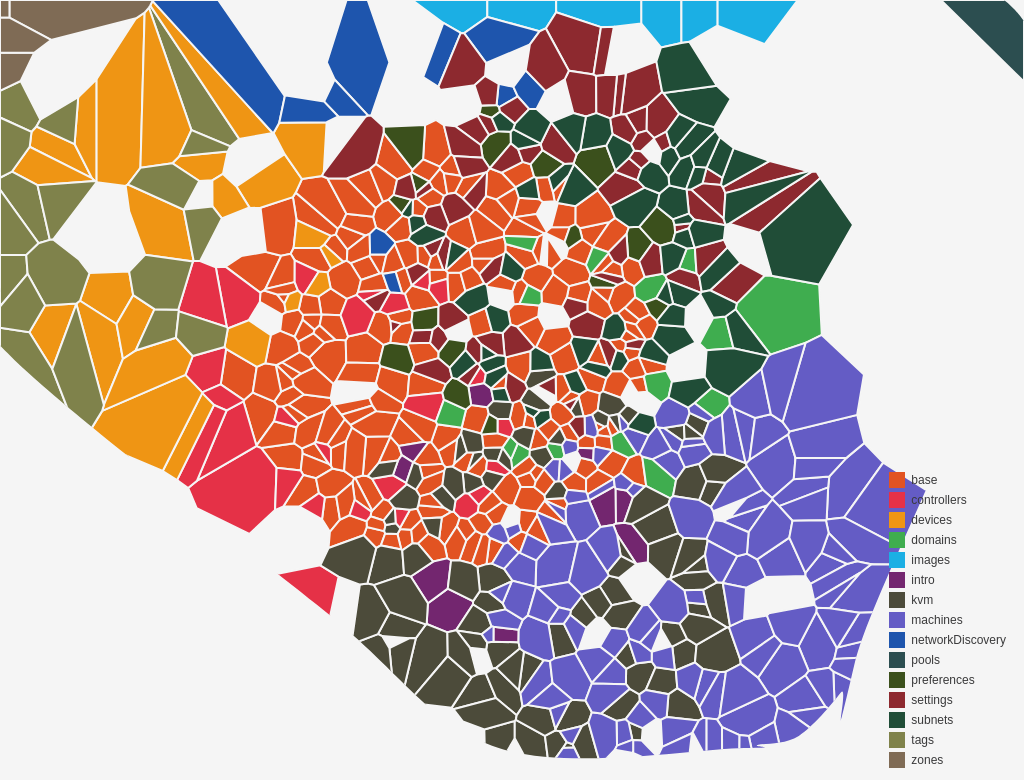
D3 v7 page, settled after 480 driven frames (8 s of simulated time); the page loaded 1 data file(s).


  const width = window.innerWidth;
  const height = window.innerHeight;
  const svg = d3.select("svg").attr("width", width).attr("height", height);
  const g = svg.append("g");
  const tooltip = d3.select("#tooltip");
  let selectedCell = null;

  d3.json("component-dependencies.json").then(data => {
    const nodesMap = new Map();
    const links = [];

    for (const [target, sources] of Object.entries(data)) {
      if (!nodesMap.has(target)) nodesMap.set(target, { id: target });
      if (Array.isArray(sources)) {
        sources.forEach(source => {
          if (!nodesMap.has(source)) nodesMap.set(source, { id: source });
          links.push({ source, target });
        });
      } else if (sources && typeof sources === "object") {
        const deps = Array.isArray(sources.dependencies) ? sources.dependencies : [];
        deps.forEach(source => {
          if (!nodesMap.has(source)) nodesMap.set(source, { id: source });
          links.push({ source, target });
        });
        if (typeof sources.loc === "number") {
          nodesMap.get(target).loc = sources.loc;
        }
      }
    }

    const categories = [
      "base", "controllers", "devices", "domains", "images", "intro", "kvm",
      "machines", "networkDiscovery", "pools", "preferences", "settings",
      "subnets", "tags", "zones",
    ];

    const palette = {
      base: "#e25322",
      controllers: "#e53147",
      devices: "#ef9514",
      domains: "#3fad4f",
      images: "#1bafe4",
      intro: "#73266f",
      kvm: "#4c4b3a",
      machines: "#645cc5",
      networkDiscovery: "#1e55ad",
      pools: "#2c4e50",
      preferences: "#3b501c",
      settings: "#8d292f",
      subnets: "#204d37",
      tags: "#7f824b",
      zones: "#7f6b55",
      other: "#598680",
    };

    function getCategory(filePath) {
      const firstSegment = filePath.split("/")[0];
      return categories.includes(firstSegment) ? firstSegment : "other";
    }

    function getCategoryColor(filePath) {
      const category = getCategory(filePath);
      return palette[category];
    }

    const barrenNodes = [];
    const barrenCount = 80;
    for (let i = 0; i < barrenCount; i++) {
      barrenNodes.push({
        id: "barren_" + i,
        x: Math.random() * width,
        y: Math.random() * height,
        barren: true,
        degree: 0,
        loc: 0,
      });
    }

    const nodes = Array.from(nodesMap.values());

    nodes.forEach(node => {
      node.degree = links.filter(l => l.source === node.id || l.target === node.id).length;
      node.category = getCategory(node.id);
      node.x = width / 2 + (Math.random() - 0.5) * 50;
      node.y = height / 2 + (Math.random() - 0.5) * 50;
      if (node.loc === undefined && data[node.id] && typeof data[node.id] === "object" && typeof data[node.id].loc === "number") {
        node.loc = data[node.id].loc;
      }
    });

    const allNodes = [...nodes, ...barrenNodes];
    const categoryNodes = d3.groups(nodes, d => d.category);

    const categoryLinks = [];
    categoryNodes.forEach(([cat, catNodes]) => {
      for (let i = 0; i < catNodes.length; i++) {
        for (let j = i + 1; j < catNodes.length; j++) {
          categoryLinks.push({ source: catNodes[i].id, target: catNodes[j].id });
        }
      }
    });

    const maxDegree = d3.max(nodes, d => d.degree) || 1;
    const cityRadius = Math.min(width, height) / 20;
    const maxLoC = d3.max(nodes, d => d.loc || 1);
    const districts = d3.group(nodes, d => d.category);

    function districtCentroid(nodes) {
      let x = 0, y = 0;
      nodes.forEach(n => {
        x += n.x;
        y += n.y;
      });
      return [x / nodes.length, y / nodes.length];
    }

    function forceDistrictRepulsion(categories, center, strength = 0.02) {
      return () => {
        categories.forEach(nodes => {
          if (!nodes.length) return;

          const [cx, cy] = districtCentroid(nodes);
          const dx = cx - center[0];
          const dy = cy - center[1];
          const dist = Math.sqrt(dx * dx + dy * dy) + 0.01;


          const f = strength * dist;

          nodes.forEach(node => {
            node.vx += (dx / dist) * f;
            node.vy += (dy / dist) * f;
          });
        });
      };
    }

    const simulation = d3.forceSimulation(nodes)
      .force("link", d3.forceLink(links).id(d => d.id).distance(200))
      .force("categoryLink", d3.forceLink(categoryLinks)
        .id(d => d.id)
        .distance(250)
        .strength(0.01),
      )
      .force("charge", d3.forceManyBody().strength(-1))
      .force("center", d3.forceCenter(width / 2, height / 2))
      .force("radial", d3.forceRadial(
        d => {
          if (d.barren) return Math.min(width, height);
          const normalized = maxDegree ? d.degree / maxDegree : 0;
          const minRadius = 50;
          return minRadius + (1 - normalized) * cityRadius;
        },
        width / 2,
        height / 2,
      ))
      .force("collision", d3.forceCollide().radius(d => {
        const locWeight = (d.loc || 10) / maxLoC;
        return (10 + locWeight * d.degree) / 10;
      }))
      .force("districtRepulsion", forceDistrictRepulsion(districts, [width / 2, height / 2], 0.01));

    function updateVoronoi() {
      const delaunay = d3.Delaunay.from(allNodes, d => d.x, d => d.y);
      const voronoi = delaunay.voronoi([0, 0, width, height]);

      const cells = g.selectAll("path.cell")
        .data(nodes, d => d.id);

      cells.join("path")
        .attr("class", d => d === selectedCell ? "cell highlighted" : "cell")
        .attr("d", (d, i) => voronoi.renderCell(i))
        .attr("fill", d => getCategoryColor(d.id))
        .attr("stroke", "#f5f5f5")
        .attr("stroke-width", 2)
        .on("click", (event, d) => {
          if (selectedCell === d) {
            selectedCell = null;
            tooltip.style("visibility", "hidden");
          } else {
            selectedCell = d;
            showTooltip(event, d);
          }
          updateVoronoi();
          event.stopPropagation();
        });
    }

    function updateHull() {
      const hullPoints = d3.polygonHull(nodes.map(d => [d.x, d.y]));
      if (!hullPoints) return;

      const hullPath = d3.line()
        .x(d => d[0])
        .y(d => d[1])
        .curve(d3.curveCardinalClosed.tension(0.001));

      let clip = svg.select("clipPath#hull-clip");
      if (clip.empty()) {
        clip = svg.append("clipPath").attr("id", "hull-clip");
        clip.append("path");
        g.attr("clip-path", "url(#hull-clip)");
      }

      clip.select("path").attr("d", hullPath(hullPoints));
    }

    function showTooltip(event, d) {
      const basename = d.id.split("/").pop().replace(/\.[tj]sx?$/, "");
      const category = d.category;
      const degree = d.degree ?? 0;
      const loc = (d.loc !== undefined) ? d.loc : (data[d.id] && data[d.id].loc !== undefined ? data[d.id].loc : "N/A");

      tooltip.html(
        `<div class="tooltip-title">${escapeHtml(basename)}</div>
         <div class="tooltip-field">Category: <strong>${escapeHtml(String(category))}</strong></div>
         <div class="tooltip-field">Degree: <strong>${escapeHtml(String(degree))}</strong></div>
         <div class="tooltip-field">LoC: <strong>${escapeHtml(String(loc))}</strong></div>`,
      ).style("visibility", "visible");

      requestAnimationFrame(() => {
        const padding = 10;
        const nodeRect = tooltip.node().getBoundingClientRect();
        let left = event.pageX + 12;
        let top = event.pageY + 12;

        if (left + nodeRect.width + padding > window.innerWidth) left = window.innerWidth - nodeRect.width - padding;
        if (top + nodeRect.height + padding > window.innerHeight) top = window.innerHeight - nodeRect.height - padding;
        if (left < padding) left = padding;
        if (top < padding) top = padding;

        tooltip.style("left", left + "px").style("top", top + "px");
      });
    }

    function renderLegend(categories) {
      const legend = d3.select("body")
        .append("div")
        .attr("class", "legend")
        .style("position", "absolute")
        .style("bottom", "10px")
        .style("right", "10px")
        .style("padding", "8px")
        .style("font-size", "12px");

      const items = legend.selectAll(".legend-item")
        .data(categories)
        .enter()
        .append("div")
        .attr("class", "legend-item")
        .style("display", "flex")
        .style("align-items", "center")
        .style("margin-bottom", "4px");

      items.append("div")
        .style("width", "16px")
        .style("height", "16px")
        .style("background", d => getCategoryColor(d))
        .style("margin-right", "6px");

      items.append("span").text(d => d);
    }

    renderLegend(categories);

    simulation.on("tick", () => {
      nodes.forEach(d => {
        d.x = Math.max(0, Math.min(width - 20, d.x));
        d.y = Math.max(0, Math.min(height - 20, d.y));
      });
      updateVoronoi();
      updateHull();
    });

    svg.call(
      d3.zoom()
        .scaleExtent([1, 5])
        .on("zoom", (event) => {
          const t = event.transform;
          const k = t.k;
          const tx = Math.min(0, Math.max(width - width * k, t.x));
          const ty = Math.min(0, Math.max(height - height * k, t.y));
          g.attr("transform", `translate(${tx},${ty}) scale(${k})`);

          if (selectedCell) {
            selectedCell = null;
            tooltip.style("visibility", "hidden");
            updateVoronoi();
          }
        }),
    );

    svg.on("click", (event) => {
      if (event.target.tagName === "svg" && selectedCell) {
        selectedCell = null;
        tooltip.style("visibility", "hidden");
        updateVoronoi();
      }
    });
  });

  function escapeHtml(str) {
    return str.replace(/[&<>"']/g, (c) => ({
      "&": "&amp;",
      "<": "&lt;",
      ">": "&gt;",
      "\"": "&quot;",
      "'": "&#39;",
    }[c]));
  }


### data: component-dependencies.json
{
 "App.tsx": {
  "dependencies": [
   "base/components/AppSideNavigation/Naviga…",
   "base/components/AppSideNavigation/AppSid…",
   "base/components/Login/Login.tsx",
   "base/components/PageContent/PageContent.…",
   "base/components/SectionHeader/SectionHea…",
   "base/components/StatusBar/StatusBar.tsx"
  ],
  "loc": 193
 },
 "base/components/ActionBar/ActionBar.tsx": {
  "dependencies": [
   "base/components/SearchBox/SearchBox.tsx"
  ],
  "loc": 60
 },
 "base/components/ActionForm/ActionForm.ts…": {
  "dependencies": [
   "base/components/FormikForm/FormikForm.ts…"
  ],
  "loc": 104
 },
 "base/components/AppSideNavigation/AppSid…": {
  "dependencies": [
   "base/components/AppSideNavigation/AppSid…",
   "base/components/AppSideNavigation/Naviga…"
  ],
  "loc": 187
 },
 "base/components/AppSideNavigation/Naviga…": {
  "dependencies": [],
  "loc": 49
 },
 "base/components/AppSidePanel/AppSidePane…": {
  "dependencies": [],
  "loc": 78
 },
 "base/components/ArchitectureSelect/Archi…": {
  "dependencies": [
   "base/components/FormikField/FormikField.…"
  ],
  "loc": 47
 },
 "base/components/ArrowPagination/ArrowPag…": {
  "dependencies": [],
  "loc": 82
 },
 "base/components/CertificateDetails/Certi…": {
  "dependencies": [
   "base/components/CertificateDownload/Cert…",
   "base/components/CertificateMetadata/Cert…"
  ],
  "loc": 46
 },
 "base/components/CertificateDownload/Cert…": {
  "dependencies": [],
  "loc": 62
 },
 "base/components/CertificateFields/Certif…": {
  "dependencies": [
   "base/components/UploadTextArea/UploadTex…"
  ],
  "loc": 62
 },
 "base/components/CertificateMetadata/Cert…": {
  "dependencies": [
   "base/components/LabelledList/LabelledLis…"
  ],
  "loc": 27
 },
 "base/components/ColumnToggle/ColumnToggl…": {
  "dependencies": [],
  "loc": 48
 },
 "base/components/ControllerLink/Controlle…": {
  "dependencies": [],
  "loc": 35
 },
 "base/components/CopyButton/CopyButton.ts…": {
  "dependencies": [],
  "loc": 35
 },
 "base/components/DHCPTable/DHCPTable.tsx": {
  "dependencies": [
   "base/components/DHCPTable/EditDHCP/EditD…",
   "base/components/DhcpSnippetType/DhcpSnip…",
   "base/components/TableActions/TableAction…",
   "base/components/TitledSection/TitledSect…"
  ],
  "loc": 205
 },
 "base/components/DHCPTable/EditDHCP/EditD…": {
  "dependencies": [
   "base/components/DhcpForm/DhcpForm.tsx"
  ],
  "loc": 19
 },
 "base/components/DebounceSearchBox/Deboun…": {
  "dependencies": [
   "base/components/SearchBox/SearchBox.tsx"
  ],
  "loc": 71
 },
 "base/components/Definition/Definition.ts…": {
  "dependencies": [],
  "loc": 46
 },
 "base/components/DeviceLink/DeviceLink.ts…": {
  "dependencies": [],
  "loc": 35
 },
 "base/components/DhcpForm/DhcpForm.tsx": {
  "dependencies": [
   "base/components/DhcpFormFields/DhcpFormF…",
   "base/components/FormikForm/FormikForm.ts…"
  ],
  "loc": 158
 },
 "base/components/DhcpFormFields/DhcpFormF…": {
  "dependencies": [
   "base/components/DhcpFormFields/MachineSe…",
   "base/components/FormikField/FormikField.…"
  ],
  "loc": 183
 },
 "base/components/DhcpFormFields/MachineSe…": {
  "dependencies": [
   "base/components/DebounceSearchBox/Deboun…",
   "base/components/MachineSelectTable/Machi…",
   "machines/views/MachineList/MachineListTa…"
  ],
  "loc": 66
 },
 "base/components/DhcpSnippetType/DhcpSnip…": {
  "dependencies": [],
  "loc": 33
 },
 "base/components/DomainSelect/DomainSelec…": {
  "dependencies": [
   "base/components/FormikField/FormikField.…"
  ],
  "loc": 45
 },
 "base/components/DoubleRow/DoubleRow.tsx": {
  "dependencies": [
   "base/components/TableMenu/TableMenu.tsx"
  ],
  "loc": 114
 },
 "base/components/DoughnutChart/DoughnutCh…": {
  "dependencies": [],
  "loc": 178
 },
 "base/components/DynamicSelect/DynamicSel…": {
  "dependencies": [
   "base/components/FormikField/FormikField.…"
  ],
  "loc": 89
 },
 "base/components/EditableSection/Editable…": {
  "dependencies": [
   "base/components/TitledSection/TitledSect…"
  ],
  "loc": 47
 },
 "base/components/ErrorBoundary/ErrorBound…": {
  "dependencies": [],
  "loc": 55
 },
 "base/components/FabricLink/FabricLink.ts…": {
  "dependencies": [],
  "loc": 36
 },
 "base/components/FabricSelect/FabricSelec…": {
  "dependencies": [
   "base/components/DynamicSelect/DynamicSel…"
  ],
  "loc": 46
 },
 "base/components/FilterAccordion/FilterAc…": {
  "dependencies": [],
  "loc": 194
 },
 "base/components/FormCard/FormCard.tsx": {
  "dependencies": [],
  "loc": 71
 },
 "base/components/FormikField/FormikField.…": {
  "dependencies": [],
  "loc": 45
 },
 "base/components/FormikForm/FormikForm.ts…": {
  "dependencies": [
   "base/components/FormikFormContent/Formik…"
  ],
  "loc": 90
 },
 "...": "633 more keys"
}